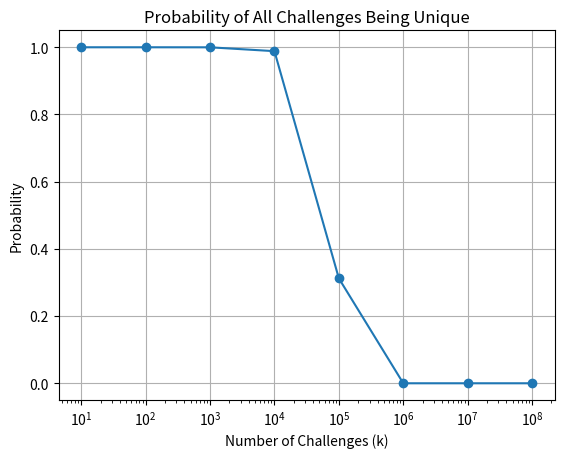

Write the Python code that produced this figure.
import matplotlib.pyplot as plt

def unique_challenge_probability(k):
    probability = 1
    for i in range(1, k + 1):
        probability *= (2**32 - i) / (2**32)
    return probability

# Calculate probabilities for k from 10 to 10^8
k_values = [10**i for i in range(1, 9)]
probabilities = [unique_challenge_probability(k) for k in k_values]

# Plot the result
plt.plot(k_values, probabilities, marker='o')
plt.title('Probability of All Challenges Being Unique')
plt.xlabel('Number of Challenges (k)')
plt.ylabel('Probability')
plt.xscale('log')  # Logarithmic scale on the x-axis
plt.grid(True)
plt.show()
